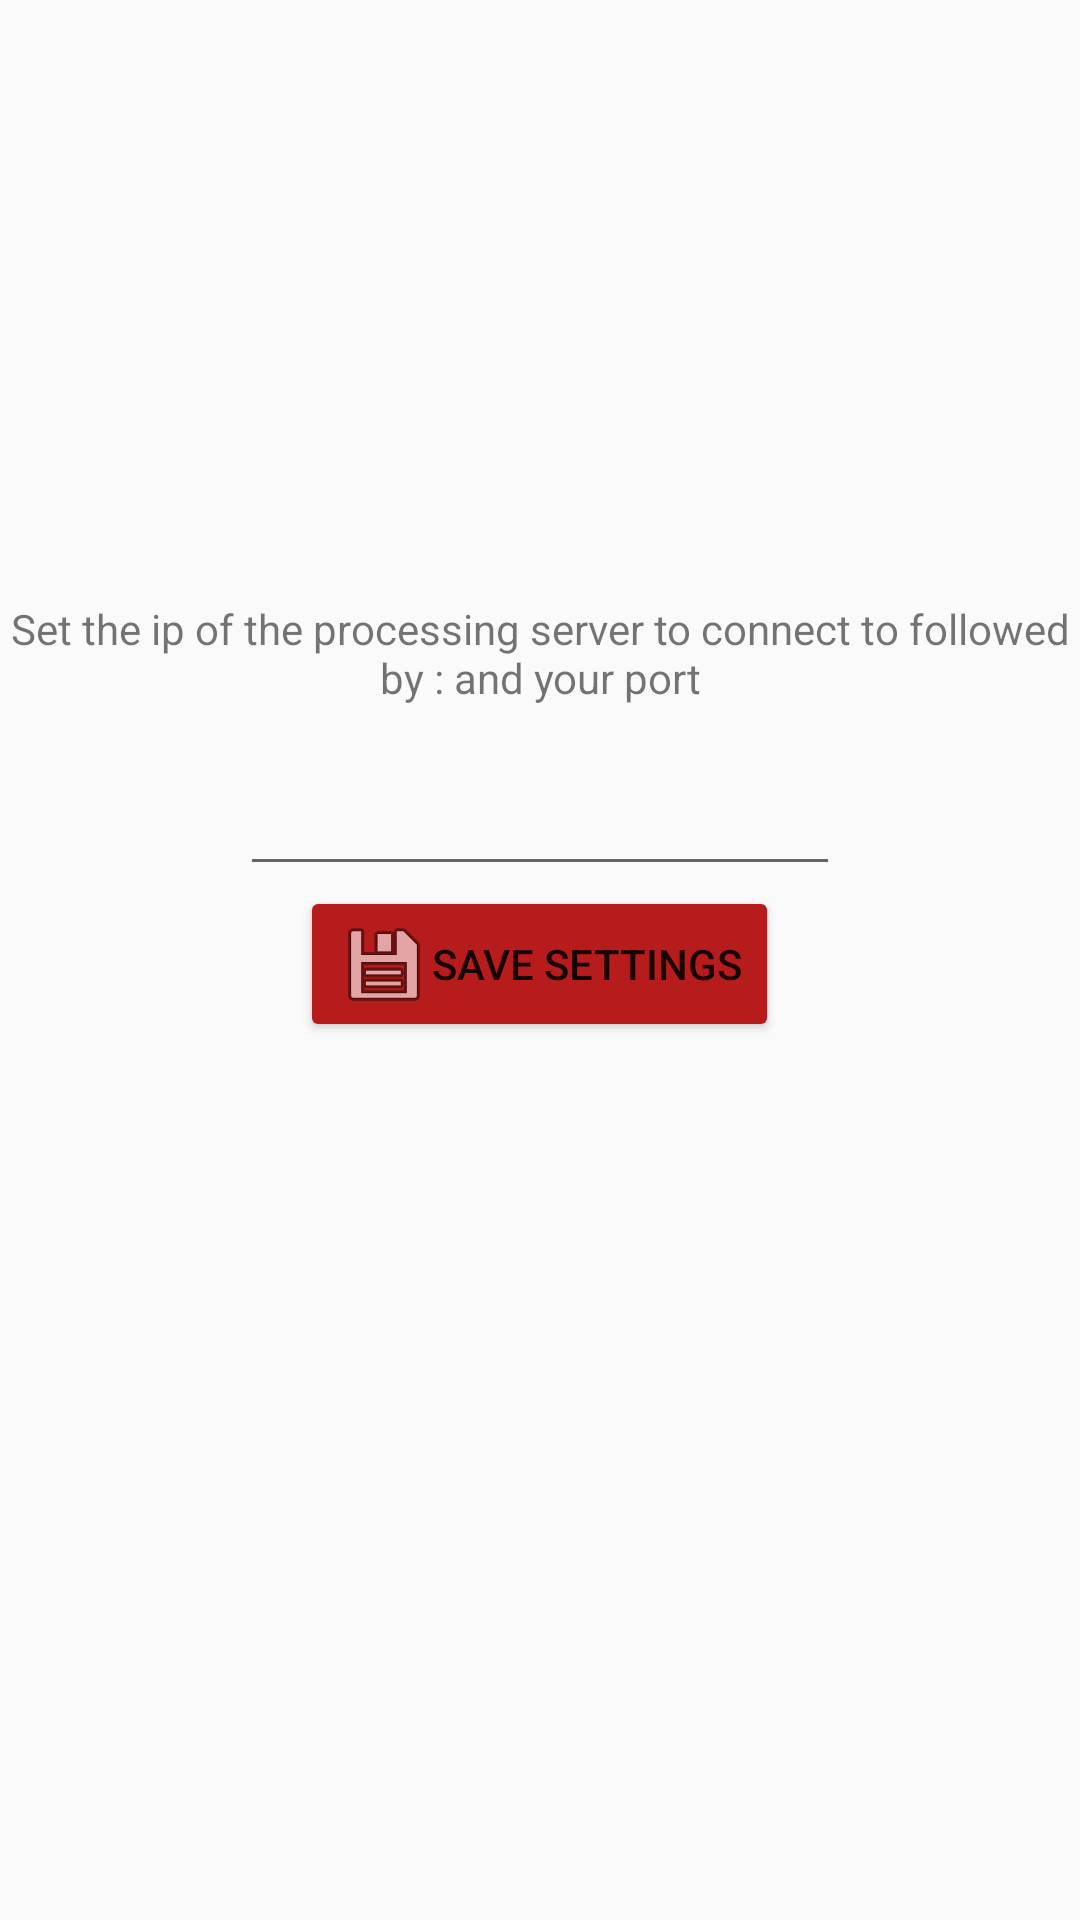

Reconstruct the res/layout file that produces this screen, plus the resources it refers to.
<!-- AndroidManifest.xml: application theme AppTheme -->
<!-- res/layout/fragment_settings.xml -->
<FrameLayout xmlns:android="http://schemas.android.com/apk/res/android"
    xmlns:tools="http://schemas.android.com/tools"
    android:layout_width="match_parent"
    android:layout_height="match_parent"
    tools:context="be.howest.nmct.celebmatch.fragments.SettingsFragment">
    <RelativeLayout
        android:layout_width="wrap_content"
        android:layout_height="wrap_content">
        <TextView
            android:layout_marginTop="200dp"
            android:layout_marginBottom="20dp"
            android:id="@+id/textViewExplained"
            android:layout_width="match_parent"
            android:layout_height="wrap_content"
            android:textAlignment="center"
            android:text="@string/set_the_ip_of_the_processing_server_to_connect_to" />
        <EditText
            android:layout_below="@+id/textViewExplained"
            android:id="@+id/editTextIP"
            android:layout_centerHorizontal="true"
            android:layout_width="200dp"
            android:layout_height="40dp" />
        <Button
            android:id="@+id/btnSave"
            android:layout_below="@+id/editTextIP"
            android:backgroundTint="@color/colorAccent"
            android:layout_centerHorizontal="true"
            android:drawableLeft="@android:drawable/ic_menu_save"
            android:layout_width="wrap_content"
            android:layout_height="wrap_content"
            android:text="save settings"/>
    </RelativeLayout>
</FrameLayout>
<!-- resources referenced by this layout -->
<resources>
  <color name="colorAccent">#FFB71C1C</color>
  <string name="set_the_ip_of_the_processing_server_to_connect_to">Set the ip of the processing server to connect to followed by : and your port</string>
  <style name="AppTheme" parent="Theme.AppCompat.Light.DarkActionBar">
          
          <item name="colorPrimary">@color/colorPrimary</item>
          <item name="colorPrimaryDark">@color/colorPrimaryDark</item>
          <item name="colorAccent">@color/colorAccent</item>
      </style>
  <color name="colorPrimary">#FF75564B</color>
  <color name="colorPrimaryDark">#FF4B3530</color>
</resources>
